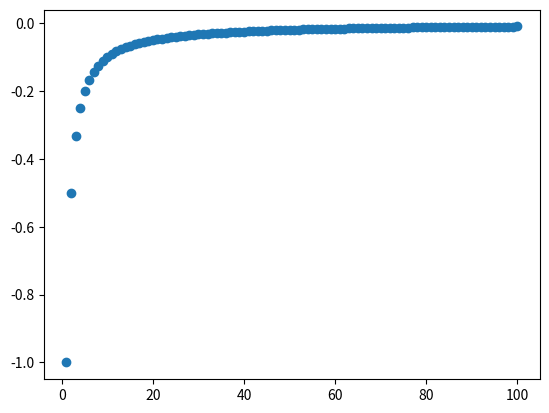

Write the Python code that produced this figure.
import matplotlib.pyplot as plt

x = [n for n in range(1, 101)]  
y = [(-1) / n for n in range(1, 101)]  

plt.scatter(x, y)

plt.show()